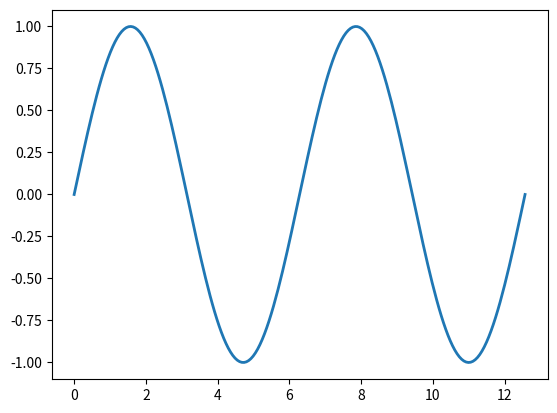

Source code (Python):
import numpy as np
from matplotlib import pyplot as plt
from matplotlib.animation import FuncAnimation


fig, ax = plt.subplots()
x = np.linspace(0, 4 * np.pi, 200)
y = np.sin(x)
line, = ax.plot(x, y, linewidth=2, animated=True)

def update_line(i):
    y = np.sin(x + i * 2 * np.pi / 100)
    line.set_ydata(y)
    return [line]

ani = FuncAnimation(fig, update_line, blit=True, interval=25, frames=100)
plt.show()